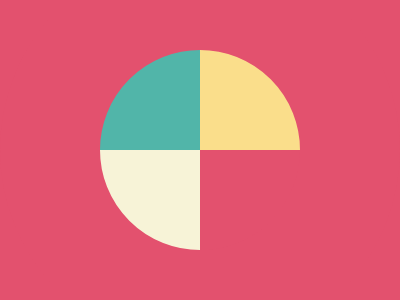

Write a web page that renders exactly this picture using CSS.

<div class="circle b"></div>
<div class="circle y"></div>
<div class="circle w"></div>
<div class="circle p"></div>
<style>
  body {
    background: #e3516e;
    position: relative;
  }
  .circle {
    position: absolute;
    top: 50%;
    left: 50%;
    transform: translate(-50%, -50%);
    width: 100px;
    height: 100px;
  }
  .circle.b {
    background: #51b5a9;
    transform: translate(-100%, -100%);
  }
  .circle.y {
    background: #fade8b;
    transform: translate(0%, -100%);
  }
  .circle.w {
    background: #f7f3d7;
    transform: translate(-100%, 0%);
  }
  .circle.p {
    border: 100px solid #e3516e;
    width: 200px;
    height: 200px;
    border-radius: 50%;
  }
</style>
